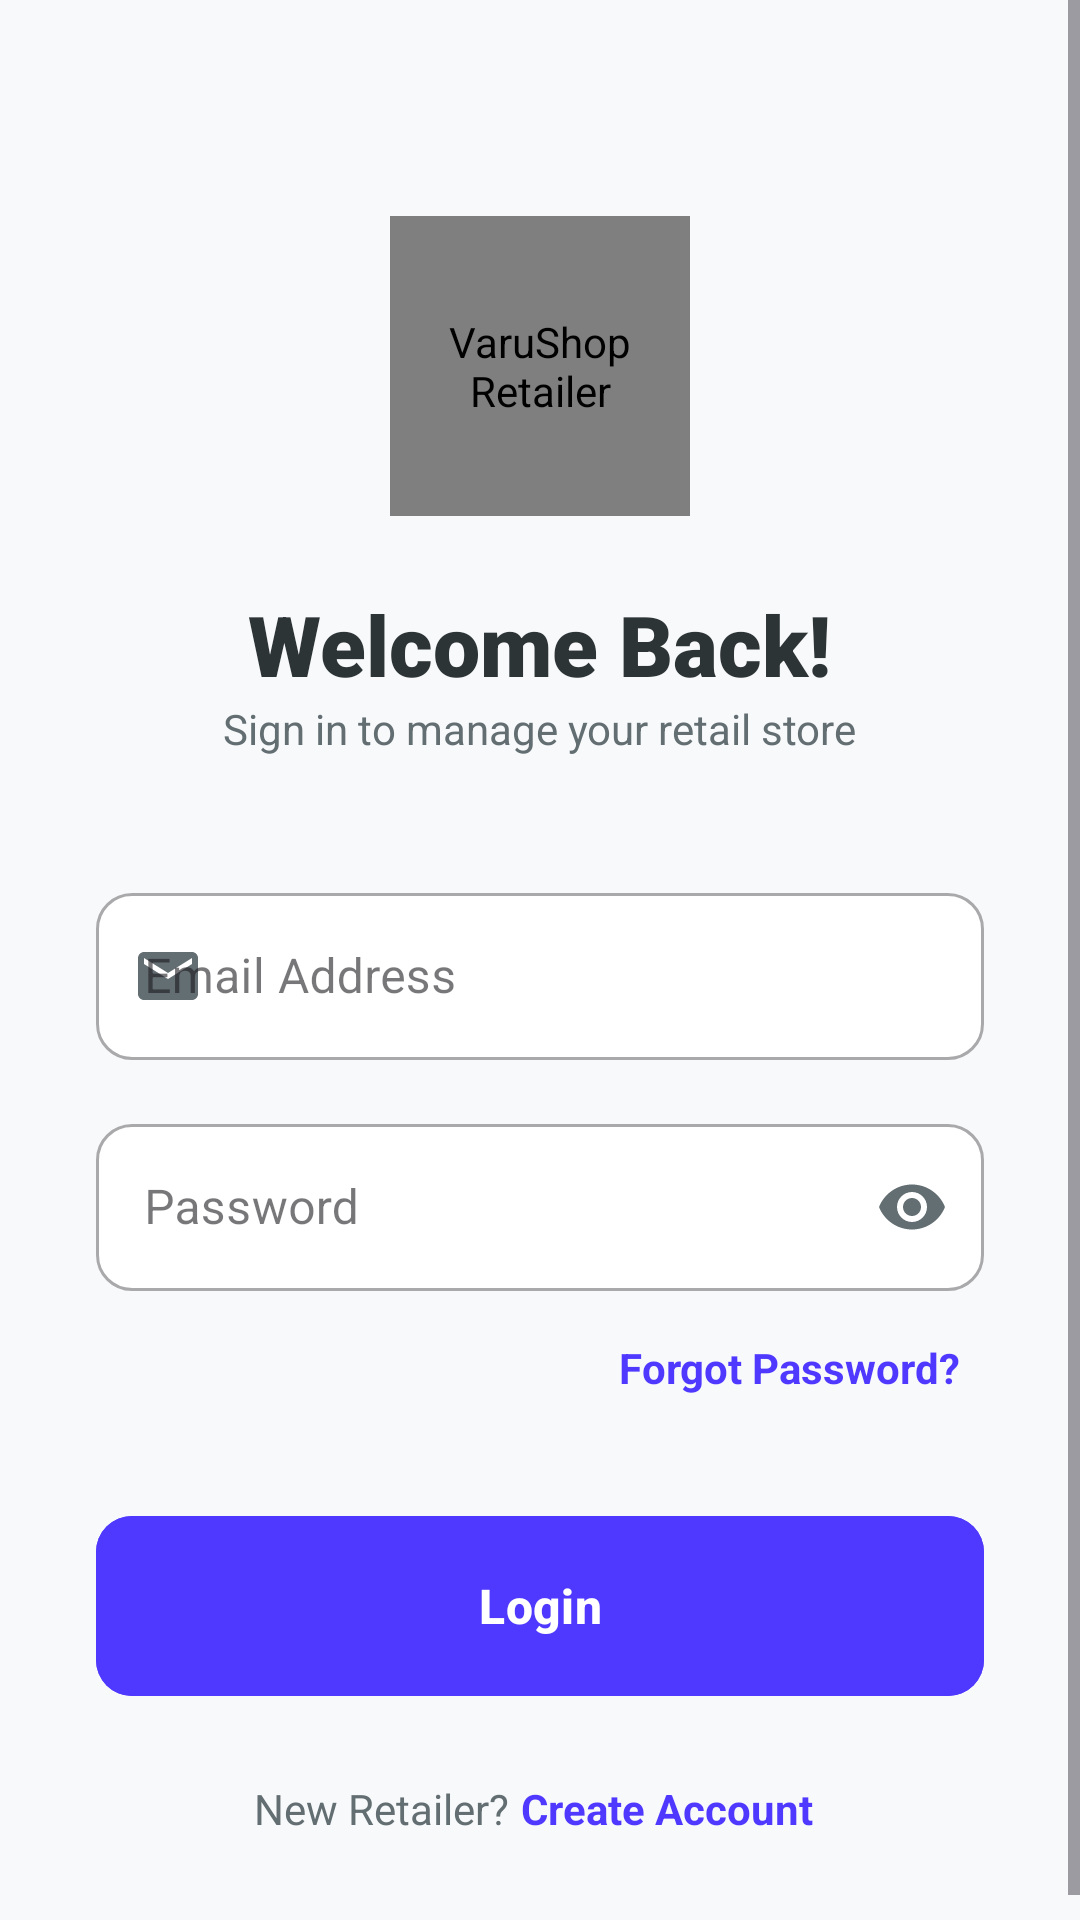

Layout XML and referenced resources for this Android screen:
<!-- AndroidManifest.xml: application theme Theme.VaruShopRetailer -->
<!-- res/layout/activity_login.xml -->
<?xml version="1.0" encoding="utf-8"?>
<ScrollView xmlns:android="http://schemas.android.com/apk/res/android"
    xmlns:app="http://schemas.android.com/apk/res-auto"
    xmlns:tools="http://schemas.android.com/tools"
    android:id="@+id/main"
    android:layout_width="match_parent"
    android:layout_height="match_parent"
    android:background="@color/background_surface"
    android:fillViewport="true"
    tools:context=".activity.LoginActivity">

    <LinearLayout
        android:layout_width="match_parent"
        android:layout_height="wrap_content"
        android:gravity="center_horizontal"
        android:orientation="vertical"
        android:padding="32dp">

        <de.hdodenhof.circleimageview.CircleImageView
            android:id="@+id/loginLogo"
            android:layout_width="100dp"
            android:layout_height="100dp"
            android:layout_marginTop="40dp"
            android:contentDescription="@string/app_logo"
            android:src="@drawable/app_logo"
            app:civ_border_color="@color/text_main"
            app:civ_border_width="2dp" />

        <TextView
            android:layout_width="wrap_content"
            android:layout_height="wrap_content"
            android:layout_marginTop="24dp"
            android:fontFamily="sans-serif-black"
            android:text="@string/welcome_back"
            android:textColor="@color/text_main"
            android:textSize="28sp" />

        <TextView
            android:layout_width="wrap_content"
            android:layout_height="wrap_content"
            android:layout_marginBottom="40dp"
            android:text="@string/login_subtitle"
            android:textColor="@color/text_secondary"
            android:textSize="14sp" />

        <com.google.android.material.textfield.TextInputLayout
            style="@style/Widget.MaterialComponents.TextInputLayout.OutlinedBox"
            android:layout_width="match_parent"
            android:layout_height="wrap_content"
            android:layout_marginBottom="16dp"
            android:hint="@string/hint_email"
            app:boxBackgroundColor="@color/edit_text_bg"
            app:boxCornerRadiusTopStart="12dp"
            app:boxCornerRadiusTopEnd="12dp"
            app:boxCornerRadiusBottomStart="12dp"
            app:boxCornerRadiusBottomEnd="12dp"
            app:startIconDrawable="@drawable/ic_email"
            app:startIconTint="@color/text_secondary">

            <com.google.android.material.textfield.TextInputEditText
                android:id="@+id/etEmail"
                android:layout_width="match_parent"
                android:layout_height="wrap_content"
                android:inputType="textEmailAddress"
                android:textColor="@color/text_main" />
        </com.google.android.material.textfield.TextInputLayout>

        <com.google.android.material.textfield.TextInputLayout
            style="@style/Widget.MaterialComponents.TextInputLayout.OutlinedBox"
            android:layout_width="match_parent"
            android:layout_height="wrap_content"
            android:layout_marginBottom="8dp"
            android:hint="@string/hint_password"
            app:boxBackgroundColor="@color/edit_text_bg"
            app:boxCornerRadiusTopStart="12dp"
            app:boxCornerRadiusTopEnd="12dp"
            app:boxCornerRadiusBottomStart="12dp"
            app:boxCornerRadiusBottomEnd="12dp"
            app:passwordToggleEnabled="true"
            app:passwordToggleTint="@color/text_secondary"
            app:startIconDrawable="@drawable/ic_password"
            app:startIconTint="@color/text_secondary">

            <com.google.android.material.textfield.TextInputEditText
                android:id="@+id/etPassword"
                android:layout_width="match_parent"
                android:layout_height="wrap_content"
                android:inputType="textPassword"
                android:textColor="@color/text_main" />
        </com.google.android.material.textfield.TextInputLayout>

        <TextView
            android:id="@+id/tvForgotPassword"
            android:layout_width="wrap_content"
            android:layout_height="wrap_content"
            android:layout_gravity="end"
            android:layout_marginBottom="32dp"
            android:padding="8dp"
            android:text="@string/forgot_password"
            android:textColor="@color/your_primary_brand_color"
            android:textStyle="bold" />

        <com.google.android.material.button.MaterialButton
            android:id="@+id/btnLogin"
            android:layout_width="match_parent"
            android:layout_height="60dp"
            android:backgroundTint="@color/your_primary_brand_color"
            android:insetTop="0dp"
            android:insetBottom="0dp"
            android:text="@string/btn_login"
            android:textAllCaps="false"
            android:textSize="16sp"
            android:textStyle="bold"
            app:cornerRadius="12dp"
            app:elevation="4dp" />
        <com.google.android.material.progressindicator.CircularProgressIndicator
            android:id="@+id/loginProgress"
            android:layout_width="40dp"
            android:layout_height="40dp"
            android:layout_marginTop="16dp"
            android:visibility="gone"
            app:indicatorSize="40dp"
            app:indicatorColor="@color/your_primary_brand_color"
            app:trackThickness="4dp" />

        <LinearLayout
            android:layout_width="wrap_content"
            android:layout_height="wrap_content"
            android:layout_marginTop="24dp"
            android:orientation="horizontal">

            <TextView
                android:layout_width="wrap_content"
                android:layout_height="wrap_content"
                android:text="@string/new_retailer"
                android:textColor="@color/text_secondary" />

            <TextView
                android:id="@+id/tvSignUp"
                android:layout_width="wrap_content"
                android:layout_height="wrap_content"
                android:padding="4dp"
                android:text="@string/create_account_link"
                android:textColor="@color/your_primary_brand_color"
                android:textStyle="bold" />
        </LinearLayout>

    </LinearLayout>
</ScrollView>
<!-- resources referenced by this layout -->
<resources>
  <color name="background_surface">#F8F9FA</color>
  <color name="edit_text_bg">#FFFFFF</color>
  <color name="text_main">#2D3436</color>
  <color name="text_secondary">#636E72</color>
  <color name="your_primary_brand_color">#4F38FF</color>
  <!-- drawable app_logo: png bitmap (drawable, 130513 bytes) -->
  <!-- drawable ic_email (drawable) -->
  <vector xmlns:android="http://schemas.android.com/apk/res/android" android:height="24dp" android:tint="#505050" android:viewportHeight="24" android:viewportWidth="24" android:width="24dp">
        
      <path android:fillColor="@android:color/white" android:pathData="M20,4L4,4c-1.1,0 -1.99,0.9 -1.99,2L2,18c0,1.1 0.9,2 2,2h16c1.1,0 2,-0.9 2,-2L22,6c0,-1.1 -0.9,-2 -2,-2zM20,8l-8,5 -8,-5L4,6l8,5 8,-5v2z"/>
      
  </vector>
  <string name="app_logo">VaruShop Retailer</string>
  <string name="btn_login">Login</string>
  <string name="create_account_link">Create Account</string>
  <string name="forgot_password">Forgot Password?</string>
  <string name="hint_email">Email Address</string>
  <string name="hint_password">Password</string>
  <string name="login_subtitle">Sign in to manage your retail store</string>
  <string name="new_retailer">New Retailer? </string>
  <string name="welcome_back">Welcome Back!</string>
  <style name="Theme.VaruShopRetailer" parent="Base.Theme.VaruShopRetailer" />
  <style name="Base.Theme.VaruShopRetailer" parent="Theme.Material3.DayNight.NoActionBar" />
</resources>
